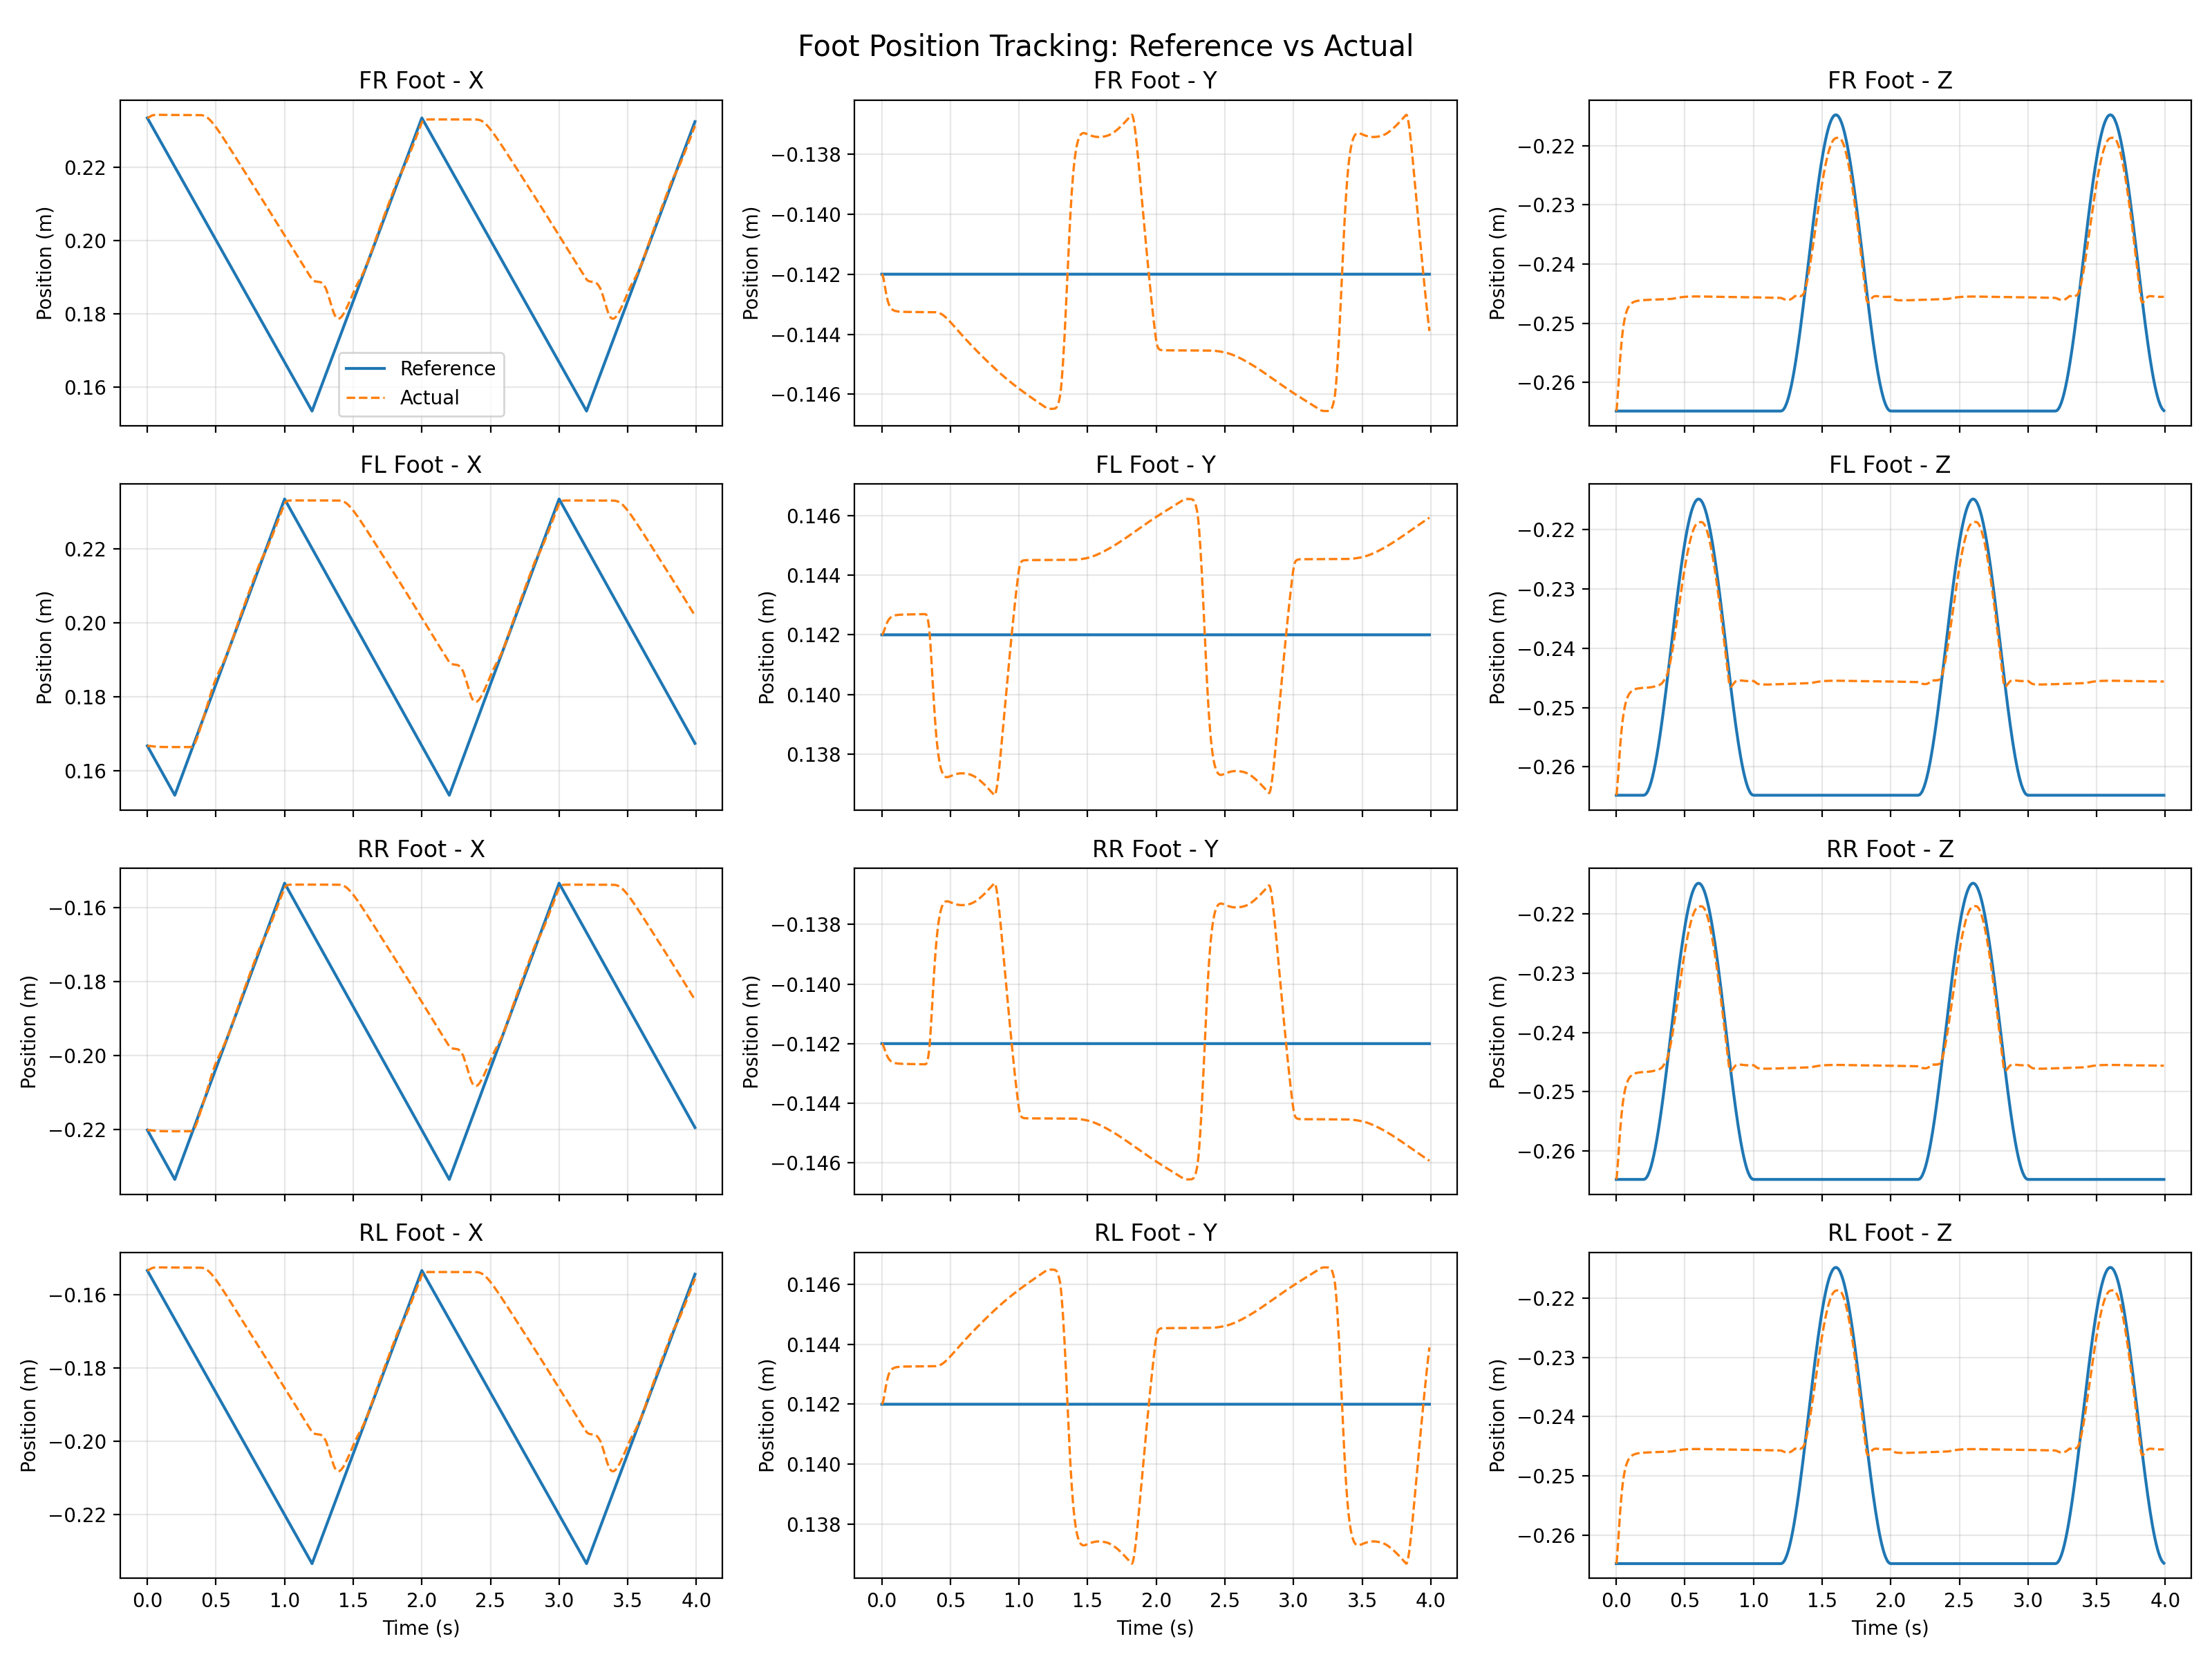

Values plotted in this chart, from the file beside it:
time, FR_x_actual, FR_x_ref, FR_x_error, FR_y_actual, FR_y_ref, FR_y_error, FR_z_actual, FR_z_ref, FR_z_error, FR_error_norm, FL_x_actual, FL_x_ref, FL_x_error, FL_y_actual, FL_y_ref, FL_y_error, FL_z_actual, FL_z_ref, FL_z_error, FL_error_norm, RR_x_actual, RR_x_ref, RR_x_error
0.0, 0.2334, 0.2334, -2.897390050826676e-06, -0.142, -0.142, 2.895976400157929e-06, -0.2648, -0.2648, 6.11061856642392e-06, 7.35671174379055e-06, 0.1667, 0.1667, -3.212405199626289e-07, 0.142, 0.142, -1.7252480133123083e-06, -0.2648, -0.2648, 4.306741389181745e-06, 4.6505588451706565e-06, -0.2201, -0.2201, -3.212405199626289e-07
0.002, 0.2334, 0.2333, 0.0001456, -0.142, -0.142, -3.2049068798278846e-06, -0.2646, -0.2648, 0.0002108, 0.0002562, 0.1667, 0.1666, 0.0001332, 0.142, 0.142, 2.369377392091865e-06, -0.2646, -0.2648, 0.0001964, 0.0002373, -0.2201, -0.2202, 0.0001332
0.004, 0.2334, 0.2331, 0.0003051, -0.142, -0.142, -1.649856623089918e-05, -0.2642, -0.2648, 0.0005748, 0.000651, 0.1667, 0.1665, 0.000266, 0.142, 0.142, 1.0669659353340633e-05, -0.2643, -0.2648, 0.0005379, 0.0006002, -0.2201, -0.2203, 0.000266
0.006, 0.2335, 0.233, 0.0004728, -0.142, -0.142, -3.7217544243489664e-05, -0.2637, -0.2648, 0.001061, 0.001162, 0.1667, 0.1663, 0.0003979, 0.142, 0.142, 2.2963273036608056e-05, -0.2638, -0.2648, 0.000994, 0.001071, -0.2201, -0.2205, 0.0003979
0.008, 0.2335, 0.2329, 0.0006461, -0.1421, -0.142, -6.506125547070529e-05, -0.2632, -0.2648, 0.001638, 0.001762, 0.1667, 0.1662, 0.0005287, 0.142, 0.142, 3.885594141014859e-05, -0.2633, -0.2648, 0.001536, 0.001625, -0.2201, -0.2206, 0.0005287
0.01, 0.2336, 0.2327, 0.0008233, -0.1421, -0.142, -9.93974962456845e-05, -0.2625, -0.2648, 0.002282, 0.002428, 0.1667, 0.1661, 0.0006585, 0.1421, 0.142, 5.7856839026759754e-05, -0.2627, -0.2648, 0.002139, 0.002239, -0.2201, -0.2207, 0.0006585
0.012, 0.2336, 0.2326, 0.001003, -0.1421, -0.142, -0.0001394, -0.2618, -0.2648, 0.002971, 0.003139, 0.1667, 0.1659, 0.0007872, 0.1421, 0.142, 7.9433950163188e-05, -0.262, -0.2648, 0.002786, 0.002896, -0.2201, -0.2209, 0.0007872
0.014, 0.2337, 0.2325, 0.001184, -0.1422, -0.142, -0.0001841, -0.2611, -0.2648, 0.003688, 0.003878, 0.1667, 0.1658, 0.000915, 0.1421, 0.142, 0.0001031, -0.2613, -0.2648, 0.003459, 0.00358, -0.2201, -0.221, 0.000915
0.016, 0.2337, 0.2323, 0.001365, -0.1422, -0.142, -0.0002326, -0.2604, -0.2648, 0.004421, 0.004633, 0.1667, 0.1657, 0.001042, 0.1421, 0.142, 0.0001282, -0.2607, -0.2648, 0.004147, 0.004278, -0.2201, -0.2211, 0.001042
0.018, 0.2337, 0.2322, 0.001546, -0.1423, -0.142, -0.0002838, -0.2596, -0.2648, 0.005157, 0.005391, 0.1667, 0.1655, 0.001168, 0.1422, 0.142, 0.0001544, -0.26, -0.2648, 0.004838, 0.00498, -0.2201, -0.2213, 0.001168
0.02, 0.2338, 0.2321, 0.001726, -0.1423, -0.142, -0.0003369, -0.2589, -0.2648, 0.005888, 0.006145, 0.1667, 0.1654, 0.001294, 0.1422, 0.142, 0.0001812, -0.2593, -0.2648, 0.005526, 0.005678, -0.2201, -0.2214, 0.001294
0.022, 0.2338, 0.2319, 0.001904, -0.1424, -0.142, -0.000391, -0.2582, -0.2648, 0.006607, 0.006887, 0.1667, 0.1653, 0.001419, 0.1422, 0.142, 0.0002082, -0.2586, -0.2648, 0.006202, 0.006366, -0.2201, -0.2215, 0.001419
0.024, 0.2339, 0.2318, 0.00208, -0.1424, -0.142, -0.0004453, -0.2575, -0.2648, 0.007309, 0.007612, 0.1667, 0.1651, 0.001544, 0.1422, 0.142, 0.0002351, -0.2579, -0.2648, 0.006863, 0.007039, -0.2201, -0.2217, 0.001544
0.026, 0.2339, 0.2317, 0.002254, -0.1425, -0.142, -0.0004992, -0.2568, -0.2648, 0.007988, 0.008315, 0.1667, 0.165, 0.001669, 0.1423, 0.142, 0.0002616, -0.2573, -0.2648, 0.007505, 0.007693, -0.2201, -0.2218, 0.001669
0.028, 0.234, 0.2315, 0.002426, -0.1426, -0.142, -0.000552, -0.2562, -0.2648, 0.008644, 0.008994, 0.1667, 0.1649, 0.001793, 0.1423, 0.142, 0.0002876, -0.2567, -0.2648, 0.008125, 0.008325, -0.2201, -0.2219, 0.001793
0.03, 0.234, 0.2314, 0.002595, -0.1426, -0.142, -0.0006033, -0.2555, -0.2648, 0.009272, 0.009647, 0.1667, 0.1647, 0.001917, 0.1423, 0.142, 0.0003127, -0.2561, -0.2648, 0.00872, 0.008934, -0.2201, -0.2221, 0.001917
0.032, 0.234, 0.2313, 0.002761, -0.1427, -0.142, -0.0006527, -0.2549, -0.2648, 0.009872, 0.01027, 0.1666, 0.1646, 0.002041, 0.1423, 0.142, 0.0003369, -0.2555, -0.2648, 0.00929, 0.009518, -0.2202, -0.2222, 0.002041
0.034, 0.2341, 0.2311, 0.002924, -0.1427, -0.142, -0.0006998, -0.2544, -0.2648, 0.01044, 0.01087, 0.1666, 0.1645, 0.002165, 0.1424, 0.142, 0.0003601, -0.255, -0.2648, 0.009834, 0.01008, -0.2202, -0.2223, 0.002165
0.036, 0.2341, 0.231, 0.003085, -0.1427, -0.142, -0.0007445, -0.2538, -0.2648, 0.01098, 0.01143, 0.1666, 0.1643, 0.002289, 0.1424, 0.142, 0.0003822, -0.2545, -0.2648, 0.01035, 0.01061, -0.2202, -0.2225, 0.002289
0.038, 0.2341, 0.2309, 0.003243, -0.1428, -0.142, -0.0007867, -0.2533, -0.2648, 0.0115, 0.01197, 0.1666, 0.1642, 0.002413, 0.1424, 0.142, 0.0004031, -0.254, -0.2648, 0.01084, 0.01111, -0.2202, -0.2226, 0.002413
0.04, 0.2341, 0.2307, 0.003399, -0.1428, -0.142, -0.0008261, -0.2528, -0.2648, 0.01198, 0.01248, 0.1666, 0.1641, 0.002538, 0.1424, 0.142, 0.0004229, -0.2535, -0.2648, 0.01131, 0.0116, -0.2202, -0.2227, 0.002538
0.042, 0.2342, 0.2306, 0.003552, -0.1429, -0.142, -0.0008629, -0.2524, -0.2648, 0.01243, 0.01296, 0.1666, 0.1639, 0.002662, 0.1424, 0.142, 0.0004415, -0.2531, -0.2648, 0.01175, 0.01205, -0.2202, -0.2229, 0.002662
0.044, 0.2342, 0.2305, 0.003703, -0.1429, -0.142, -0.000897, -0.2519, -0.2648, 0.01286, 0.01341, 0.1666, 0.1638, 0.002787, 0.1425, 0.142, 0.000459, -0.2526, -0.2648, 0.01216, 0.01248, -0.2202, -0.223, 0.002787
0.046, 0.2342, 0.2303, 0.003851, -0.1429, -0.142, -0.0009285, -0.2515, -0.2648, 0.01326, 0.01384, 0.1666, 0.1637, 0.002911, 0.1425, 0.142, 0.0004753, -0.2523, -0.2648, 0.01255, 0.01289, -0.2202, -0.2231, 0.002911
0.048, 0.2342, 0.2302, 0.003998, -0.143, -0.142, -0.0009575, -0.2512, -0.2648, 0.01364, 0.01424, 0.1666, 0.1635, 0.003036, 0.1425, 0.142, 0.0004906, -0.2519, -0.2648, 0.01292, 0.01328, -0.2202, -0.2233, 0.003036
0.05, 0.2342, 0.2301, 0.004142, -0.143, -0.142, -0.0009841, -0.2508, -0.2648, 0.01399, 0.01462, 0.1666, 0.1634, 0.003162, 0.1425, 0.142, 0.0005048, -0.2515, -0.2648, 0.01326, 0.01364, -0.2202, -0.2234, 0.003162
0.052, 0.2342, 0.2299, 0.004285, -0.143, -0.142, -0.001009, -0.2505, -0.2648, 0.01431, 0.01498, 0.1666, 0.1633, 0.003287, 0.1425, 0.142, 0.000518, -0.2512, -0.2648, 0.01358, 0.01399, -0.2202, -0.2235, 0.003287
0.054, 0.2342, 0.2298, 0.004427, -0.143, -0.142, -0.001031, -0.2502, -0.2648, 0.01462, 0.01531, 0.1665, 0.1631, 0.003413, 0.1425, 0.142, 0.0005303, -0.2509, -0.2648, 0.01389, 0.01431, -0.2203, -0.2237, 0.003413
0.056, 0.2342, 0.2297, 0.004567, -0.1431, -0.142, -0.001051, -0.2499, -0.2648, 0.01491, 0.01563, 0.1665, 0.163, 0.003539, 0.1425, 0.142, 0.0005417, -0.2506, -0.2648, 0.01417, 0.01462, -0.2203, -0.2238, 0.003539
0.058, 0.2342, 0.2295, 0.004706, -0.1431, -0.142, -0.00107, -0.2496, -0.2648, 0.01517, 0.01592, 0.1665, 0.1629, 0.003665, 0.1426, 0.142, 0.0005522, -0.2504, -0.2648, 0.01444, 0.01491, -0.2203, -0.2239, 0.003665
0.06, 0.2342, 0.2294, 0.004844, -0.1431, -0.142, -0.001086, -0.2494, -0.2648, 0.01542, 0.0162, 0.1665, 0.1627, 0.003792, 0.1426, 0.142, 0.000562, -0.2501, -0.2648, 0.01469, 0.01518, -0.2203, -0.2241, 0.003792
0.062, 0.2342, 0.2293, 0.004981, -0.1431, -0.142, -0.001102, -0.2492, -0.2648, 0.01565, 0.01646, 0.1665, 0.1626, 0.003919, 0.1426, 0.142, 0.000571, -0.2499, -0.2648, 0.01492, 0.01543, -0.2203, -0.2242, 0.003919
0.064, 0.2343, 0.2291, 0.005117, -0.1431, -0.142, -0.001115, -0.2489, -0.2648, 0.01586, 0.01671, 0.1665, 0.1625, 0.004046, 0.1426, 0.142, 0.0005794, -0.2497, -0.2648, 0.01514, 0.01568, -0.2203, -0.2243, 0.004046
0.066, 0.2343, 0.229, 0.005253, -0.1431, -0.142, -0.001128, -0.2487, -0.2648, 0.01606, 0.01694, 0.1665, 0.1623, 0.004173, 0.1426, 0.142, 0.0005871, -0.2495, -0.2648, 0.01534, 0.01591, -0.2203, -0.2245, 0.004173
0.068, 0.2343, 0.2289, 0.005388, -0.1431, -0.142, -0.001139, -0.2486, -0.2648, 0.01625, 0.01716, 0.1665, 0.1622, 0.004301, 0.1426, 0.142, 0.0005942, -0.2493, -0.2648, 0.01553, 0.01612, -0.2203, -0.2246, 0.004301
0.07, 0.2343, 0.2287, 0.005522, -0.1431, -0.142, -0.00115, -0.2484, -0.2648, 0.01642, 0.01736, 0.1665, 0.1621, 0.004429, 0.1426, 0.142, 0.0006008, -0.2491, -0.2648, 0.0157, 0.01633, -0.2203, -0.2247, 0.004429
0.072, 0.2343, 0.2286, 0.005656, -0.1432, -0.142, -0.001159, -0.2482, -0.2648, 0.01658, 0.01756, 0.1665, 0.1619, 0.004557, 0.1426, 0.142, 0.0006068, -0.2489, -0.2648, 0.01587, 0.01652, -0.2203, -0.2249, 0.004557
0.074, 0.2343, 0.2285, 0.00579, -0.1432, -0.142, -0.001168, -0.2481, -0.2648, 0.01673, 0.01774, 0.1665, 0.1618, 0.004686, 0.1426, 0.142, 0.0006124, -0.2488, -0.2648, 0.01602, 0.01671, -0.2203, -0.225, 0.004686
0.076, 0.2343, 0.2283, 0.005923, -0.1432, -0.142, -0.001175, -0.2479, -0.2648, 0.01687, 0.01792, 0.1665, 0.1617, 0.004814, 0.1426, 0.142, 0.0006176, -0.2486, -0.2648, 0.01617, 0.01688, -0.2203, -0.2251, 0.004814
0.078, 0.2343, 0.2282, 0.006056, -0.1432, -0.142, -0.001182, -0.2478, -0.2648, 0.017, 0.01808, 0.1665, 0.1615, 0.004943, 0.1426, 0.142, 0.0006224, -0.2485, -0.2648, 0.0163, 0.01704, -0.2203, -0.2253, 0.004943
0.08, 0.2343, 0.2281, 0.006189, -0.1432, -0.142, -0.001188, -0.2477, -0.2648, 0.01712, 0.01824, 0.1665, 0.1614, 0.005073, 0.1426, 0.142, 0.0006268, -0.2484, -0.2648, 0.01642, 0.0172, -0.2203, -0.2254, 0.005073
0.082, 0.2343, 0.2279, 0.006321, -0.1432, -0.142, -0.001194, -0.2476, -0.2648, 0.01723, 0.01839, 0.1665, 0.1613, 0.005202, 0.1426, 0.142, 0.0006308, -0.2483, -0.2648, 0.01654, 0.01735, -0.2203, -0.2255, 0.005202
0.084, 0.2343, 0.2278, 0.006454, -0.1432, -0.142, -0.001199, -0.2475, -0.2648, 0.01733, 0.01853, 0.1665, 0.1611, 0.005332, 0.1426, 0.142, 0.0006346, -0.2482, -0.2648, 0.01665, 0.01749, -0.2203, -0.2257, 0.005332
0.086, 0.2343, 0.2277, 0.006586, -0.1432, -0.142, -0.001204, -0.2474, -0.2648, 0.01742, 0.01867, 0.1665, 0.161, 0.005462, 0.1426, 0.142, 0.000638, -0.2481, -0.2648, 0.01675, 0.01763, -0.2203, -0.2258, 0.005462
0.088, 0.2343, 0.2275, 0.006718, -0.1432, -0.142, -0.001208, -0.2473, -0.2648, 0.01751, 0.0188, 0.1665, 0.1609, 0.005592, 0.1426, 0.142, 0.0006412, -0.248, -0.2648, 0.01684, 0.01776, -0.2203, -0.2259, 0.005592
0.09, 0.2343, 0.2274, 0.00685, -0.1432, -0.142, -0.001212, -0.2472, -0.2648, 0.0176, 0.01892, 0.1665, 0.1607, 0.005722, 0.1426, 0.142, 0.0006442, -0.2479, -0.2648, 0.01693, 0.01788, -0.2203, -0.2261, 0.005722
0.092, 0.2342, 0.2273, 0.006983, -0.1432, -0.142, -0.001216, -0.2471, -0.2648, 0.01767, 0.01904, 0.1665, 0.1606, 0.005852, 0.1426, 0.142, 0.0006469, -0.2478, -0.2648, 0.01701, 0.018, -0.2203, -0.2262, 0.005852
0.094, 0.2342, 0.2271, 0.007115, -0.1432, -0.142, -0.001219, -0.2471, -0.2648, 0.01774, 0.01915, 0.1664, 0.1605, 0.005983, 0.1426, 0.142, 0.0006494, -0.2477, -0.2648, 0.01709, 0.01812, -0.2204, -0.2263, 0.005983
0.096, 0.2342, 0.227, 0.007247, -0.1432, -0.142, -0.001222, -0.247, -0.2648, 0.01781, 0.01927, 0.1664, 0.1603, 0.006114, 0.1427, 0.142, 0.0006518, -0.2476, -0.2648, 0.01716, 0.01823, -0.2204, -0.2265, 0.006114
0.098, 0.2342, 0.2269, 0.007379, -0.1432, -0.142, -0.001225, -0.2469, -0.2648, 0.01787, 0.01937, 0.1664, 0.1602, 0.006244, 0.1427, 0.142, 0.0006539, -0.2476, -0.2648, 0.01722, 0.01833, -0.2204, -0.2266, 0.006244
0.1, 0.2342, 0.2267, 0.007511, -0.1432, -0.142, -0.001227, -0.2469, -0.2648, 0.01793, 0.01948, 0.1664, 0.1601, 0.006375, 0.1427, 0.142, 0.0006559, -0.2475, -0.2648, 0.01729, 0.01844, -0.2204, -0.2267, 0.006375
0.102, 0.2342, 0.2266, 0.007643, -0.1432, -0.142, -0.001229, -0.2468, -0.2648, 0.01798, 0.01958, 0.1664, 0.1599, 0.006507, 0.1427, 0.142, 0.0006578, -0.2475, -0.2648, 0.01734, 0.01854, -0.2204, -0.2269, 0.006507
0.104, 0.2342, 0.2265, 0.007775, -0.1432, -0.142, -0.001232, -0.2468, -0.2648, 0.01803, 0.01967, 0.1664, 0.1598, 0.006638, 0.1427, 0.142, 0.0006595, -0.2474, -0.2648, 0.0174, 0.01863, -0.2204, -0.227, 0.006638
0.106, 0.2342, 0.2263, 0.007907, -0.1432, -0.142, -0.001233, -0.2467, -0.2648, 0.01808, 0.01977, 0.1664, 0.1597, 0.006769, 0.1427, 0.142, 0.0006611, -0.2474, -0.2648, 0.01745, 0.01872, -0.2204, -0.2271, 0.006769
0.108, 0.2342, 0.2262, 0.00804, -0.1432, -0.142, -0.001235, -0.2467, -0.2648, 0.01812, 0.01986, 0.1664, 0.1595, 0.006901, 0.1427, 0.142, 0.0006626, -0.2473, -0.2648, 0.01749, 0.01882, -0.2204, -0.2273, 0.006901
0.11, 0.2342, 0.2261, 0.008172, -0.1432, -0.142, -0.001237, -0.2466, -0.2648, 0.01816, 0.01995, 0.1664, 0.1594, 0.007032, 0.1427, 0.142, 0.000664, -0.2473, -0.2648, 0.01754, 0.0189, -0.2204, -0.2274, 0.007032
0.112, 0.2342, 0.2259, 0.008304, -0.1432, -0.142, -0.001238, -0.2466, -0.2648, 0.01819, 0.02004, 0.1664, 0.1593, 0.007164, 0.1427, 0.142, 0.0006653, -0.2472, -0.2648, 0.01758, 0.01899, -0.2204, -0.2275, 0.007164
0.114, 0.2342, 0.2258, 0.008436, -0.1432, -0.142, -0.00124, -0.2466, -0.2648, 0.01823, 0.02013, 0.1664, 0.1591, 0.007296, 0.1427, 0.142, 0.0006665, -0.2472, -0.2648, 0.01761, 0.01908, -0.2204, -0.2277, 0.007296
0.116, 0.2342, 0.2257, 0.008569, -0.1432, -0.142, -0.001241, -0.2465, -0.2648, 0.01826, 0.02021, 0.1664, 0.159, 0.007428, 0.1427, 0.142, 0.0006676, -0.2472, -0.2648, 0.01765, 0.01916, -0.2204, -0.2278, 0.007428
0.118, 0.2342, 0.2255, 0.008701, -0.1432, -0.142, -0.001242, -0.2465, -0.2648, 0.01829, 0.02029, 0.1664, 0.1589, 0.00756, 0.1427, 0.142, 0.0006686, -0.2471, -0.2648, 0.01768, 0.01924, -0.2204, -0.2279, 0.00756
... 1,936 more rows
